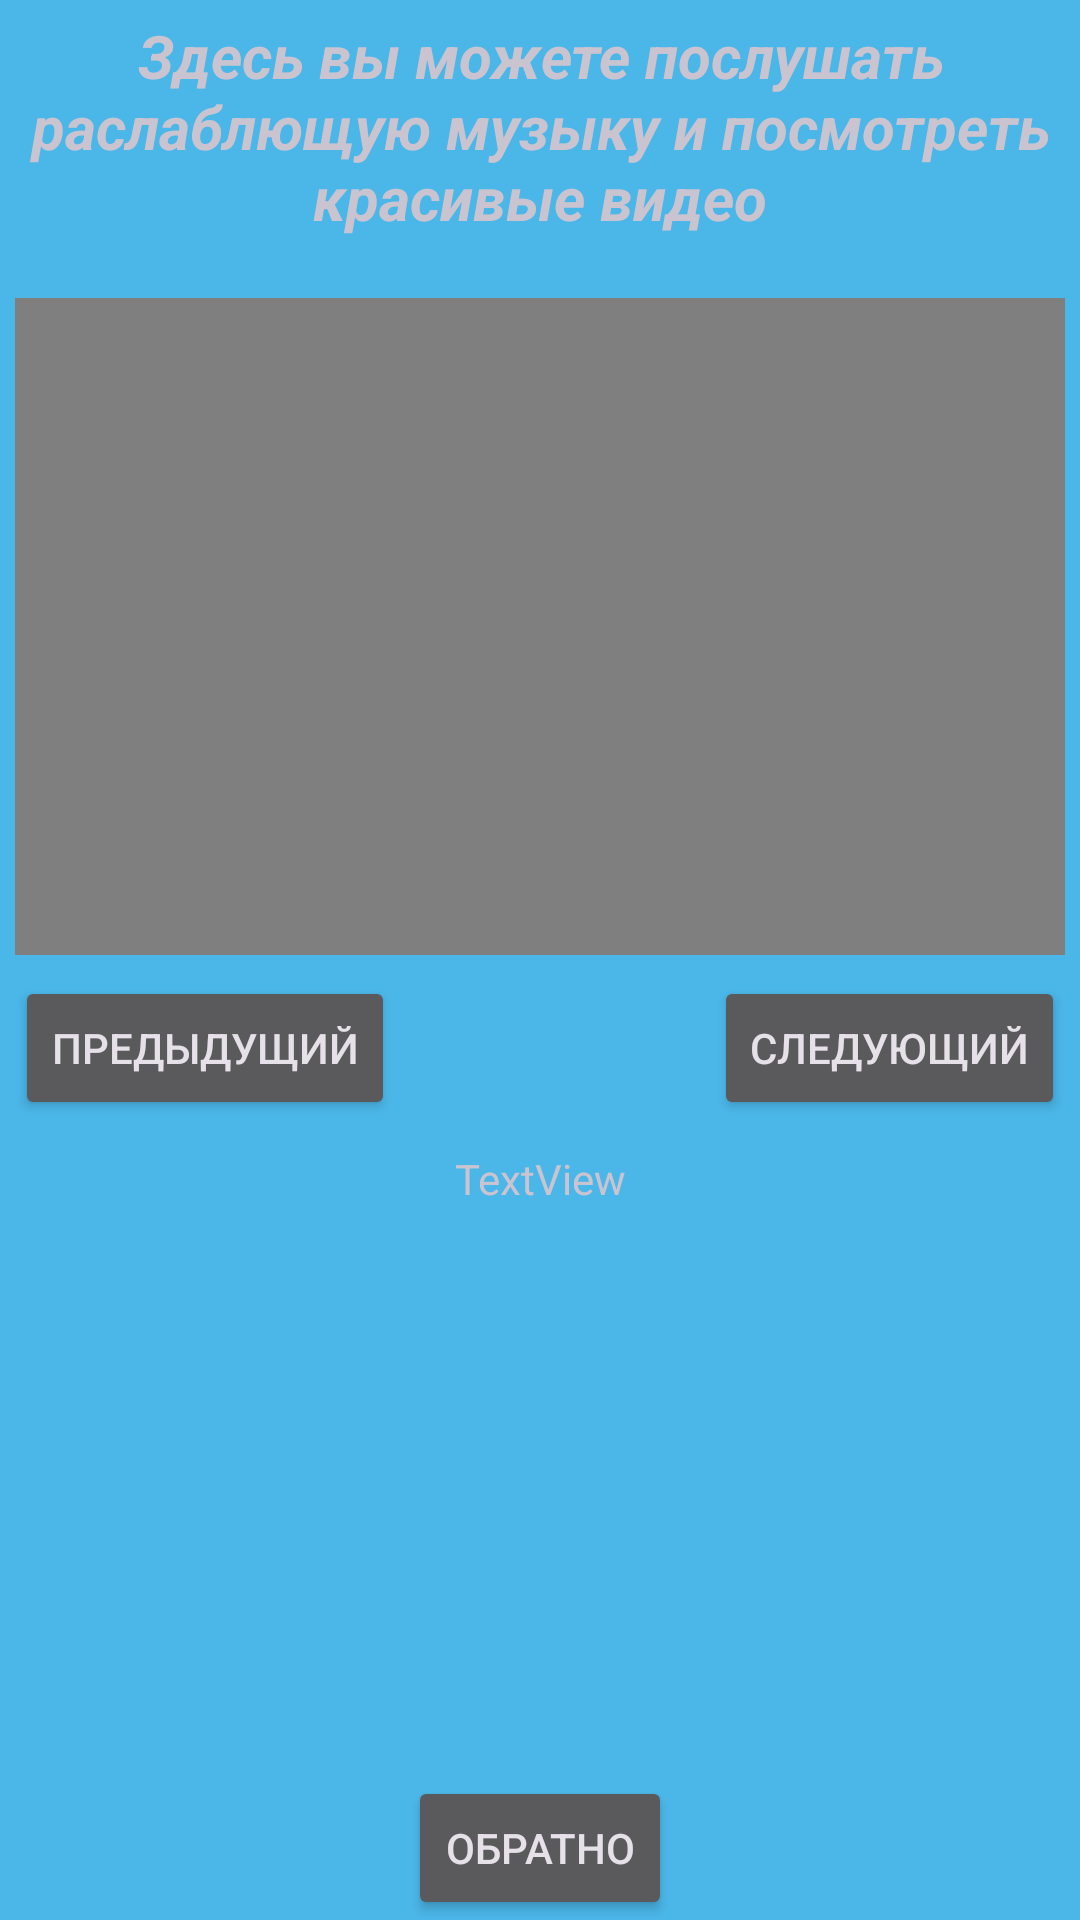

Reconstruct the res/layout file that produces this screen, plus the resources it refers to.
<!-- AndroidManifest.xml: application theme Theme.Chat -->
<!-- res/layout/activity_music.xml -->
<?xml version="1.0" encoding="utf-8"?>
<androidx.constraintlayout.widget.ConstraintLayout xmlns:android="http://schemas.android.com/apk/res/android"
    xmlns:app="http://schemas.android.com/apk/res-auto"
    xmlns:tools="http://schemas.android.com/tools"
    android:layout_width="match_parent"
    android:layout_height="match_parent"
    android:background="@color/material_dynamic_primary70"
    tools:context="com.example.Chatbotik.Music">

    <TextView
        android:id="@+id/textView2"
        android:layout_width="match_parent"
        android:layout_height="wrap_content"
        android:layout_marginTop="5dp"
        android:text="@string/musictext"
        android:textAlignment="center"
        android:textSize="20sp"
        android:textStyle="bold|italic"
        app:layout_constraintEnd_toEndOf="parent"
        app:layout_constraintStart_toStartOf="parent"
        app:layout_constraintTop_toTopOf="parent" />

    <VideoView
        android:id="@+id/videoView"
        android:layout_width="match_parent"
        android:layout_height="219dp"
        android:layout_marginStart="5dp"
        android:layout_marginTop="20dp"
        android:layout_marginEnd="5dp"
        app:layout_constraintEnd_toEndOf="parent"
        app:layout_constraintStart_toStartOf="parent"
        app:layout_constraintTop_toBottomOf="@+id/textView2" />

    <Button
        android:id="@+id/button4"
        android:layout_width="wrap_content"
        android:layout_height="wrap_content"
        android:layout_marginTop="7dp"
        android:layout_marginEnd="5dp"
        android:text="@string/след"
        app:layout_constraintEnd_toEndOf="parent"
        app:layout_constraintTop_toBottomOf="@+id/videoView" />

    <Button
        android:id="@+id/button5"
        android:layout_width="wrap_content"
        android:layout_height="wrap_content"
        android:layout_marginStart="5dp"
        android:layout_marginTop="7dp"
        android:text="@string/last"
        app:layout_constraintStart_toStartOf="parent"
        app:layout_constraintTop_toBottomOf="@+id/videoView" />

    <ScrollView
        android:id="@+id/scrollView2"
        android:layout_width="0dp"
        android:layout_height="0dp"
        android:layout_marginStart="10dp"
        android:layout_marginTop="10dp"
        android:layout_marginEnd="10dp"
        app:layout_constraintBottom_toTopOf="@+id/button6"
        app:layout_constraintEnd_toEndOf="parent"
        app:layout_constraintHorizontal_bias="1.0"
        app:layout_constraintStart_toStartOf="parent"
        app:layout_constraintTop_toBottomOf="@+id/button5"
        app:layout_constraintVertical_bias="0.0">

        <TextView
            android:id="@+id/textView4"
            android:layout_width="match_parent"
            android:layout_height="wrap_content"
            android:gravity="center"
            android:text="TextView" />
    </ScrollView>

    <Button
        android:id="@+id/button6"
        android:layout_width="wrap_content"
        android:layout_height="wrap_content"
        android:text="@string/back"
        app:layout_constraintBottom_toBottomOf="parent"
        app:layout_constraintEnd_toEndOf="parent"
        app:layout_constraintStart_toStartOf="parent" />

</androidx.constraintlayout.widget.ConstraintLayout>
<!-- resources referenced by this layout -->
<resources>
  <string name="back">Обратно</string>
  <string name="last">Предыдущий</string>
  <string name="musictext" translatable="false">Здесь вы можете послушать раслаблющую музыку и посмотреть красивые видео</string>
  <style name="Theme.Chat" parent="Base.Theme.Chat" />
  <style name="Base.Theme.Chat" parent="Theme.Material3.Dark">
          <item name="colorPrimary">#0471A8</item>
      </style>
</resources>
